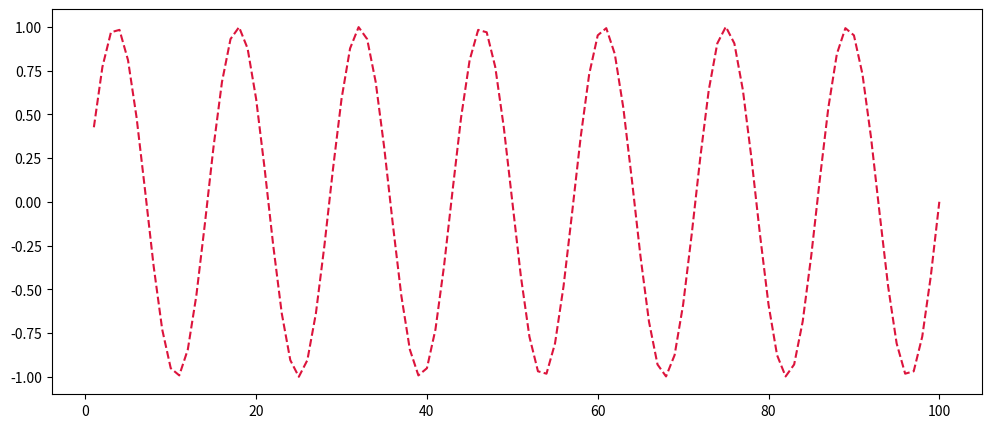

Write Python code to recreate this figure. (Note: this script raises an exception after producing the figure.)
# -*- coding: utf-8 -*-
"""Untitled0.ipynb

Automatically generated by Colaboratory.

Original file is located at
    https://colab.research.google.com/<link-removed>
"""

# Вариант 5

import numpy as np
import matplotlib.pyplot as plt

a = np.array([1, 3, 5, 7, 9])
b = np.arange(1, 10, 2)
c = np.linspace(1, 9, 5, dtype=int)
print(a)
print(b)
print(c)

import numpy as np
import matplotlib.pyplot as plt

d = np.arange(1, 101)
print(d)

qq = 0.07
x = np.arange(1, 101, dtype=float)
for i in d:
    x[i-1] = np.sin(2 * np.pi * qq * d[i-1])
print(x)


plt.figure(figsize=[12, 5], dpi=100)
plt.plot(d, x, linestyle = '--', color = 'crimson')
plt.stem(d, x, use_line_collection=True)
plt.xlabel("$x$")
plt.ylabel("$x(d)$")
plt.xticks(ticks=np.arange(x.size))
plt.title("График x(t)")
plt.grid()
plt.show()

import numpy as np
import matplotlib.pyplot as plt

d = np.arange(1, 101)
print(d)

qq = 0.07

def y(x):
  if x == 0:
    return 1
  else:
    return np.sin(x)/x

t = np.arange(1, 101, dtype=float)
for i in d:
  t[i-1] = y(d[i-1])


plt.figure(figsize=[12, 5], dpi=100)
plt.plot(d, t, linestyle = '--', color = 'crimson')
plt.stem(d, t, use_line_collection=True)
plt.xlabel("$x$")
plt.ylabel("$y(x)$")
plt.xticks(ticks=np.arange(t.size))
plt.title("График y(x)")
plt.grid()
plt.show()

import numpy as np
import matplotlib.pyplot as plt

d = np.arange(1, 101)
print(d)

qq = 0.07

z = np.arange(1, 101, dtype=complex)
for i in d:
  z[i-1] = np.exp(-1j * 2 * np.pi * qq * d[i-1])
print(z)

plt.figure(figsize=[12, 5], dpi=100)
plt.plot(d, z.real, '-')
plt.xlabel("$x$")
plt.ylabel("$z.real(x)$")
plt.xticks(ticks=np.arange(d.size))
plt.title("График z.real(x)")
plt.grid()
plt.show()

plt.figure(figsize=[12, 5], dpi=100)
plt.plot(d, z.imag, linestyle = '-')
plt.xlabel("$x$")
plt.ylabel("$z.imag(x)$")
plt.xticks(ticks=np.arange(x.size))
plt.title("График z.imag(x)")
plt.grid()
plt.show()